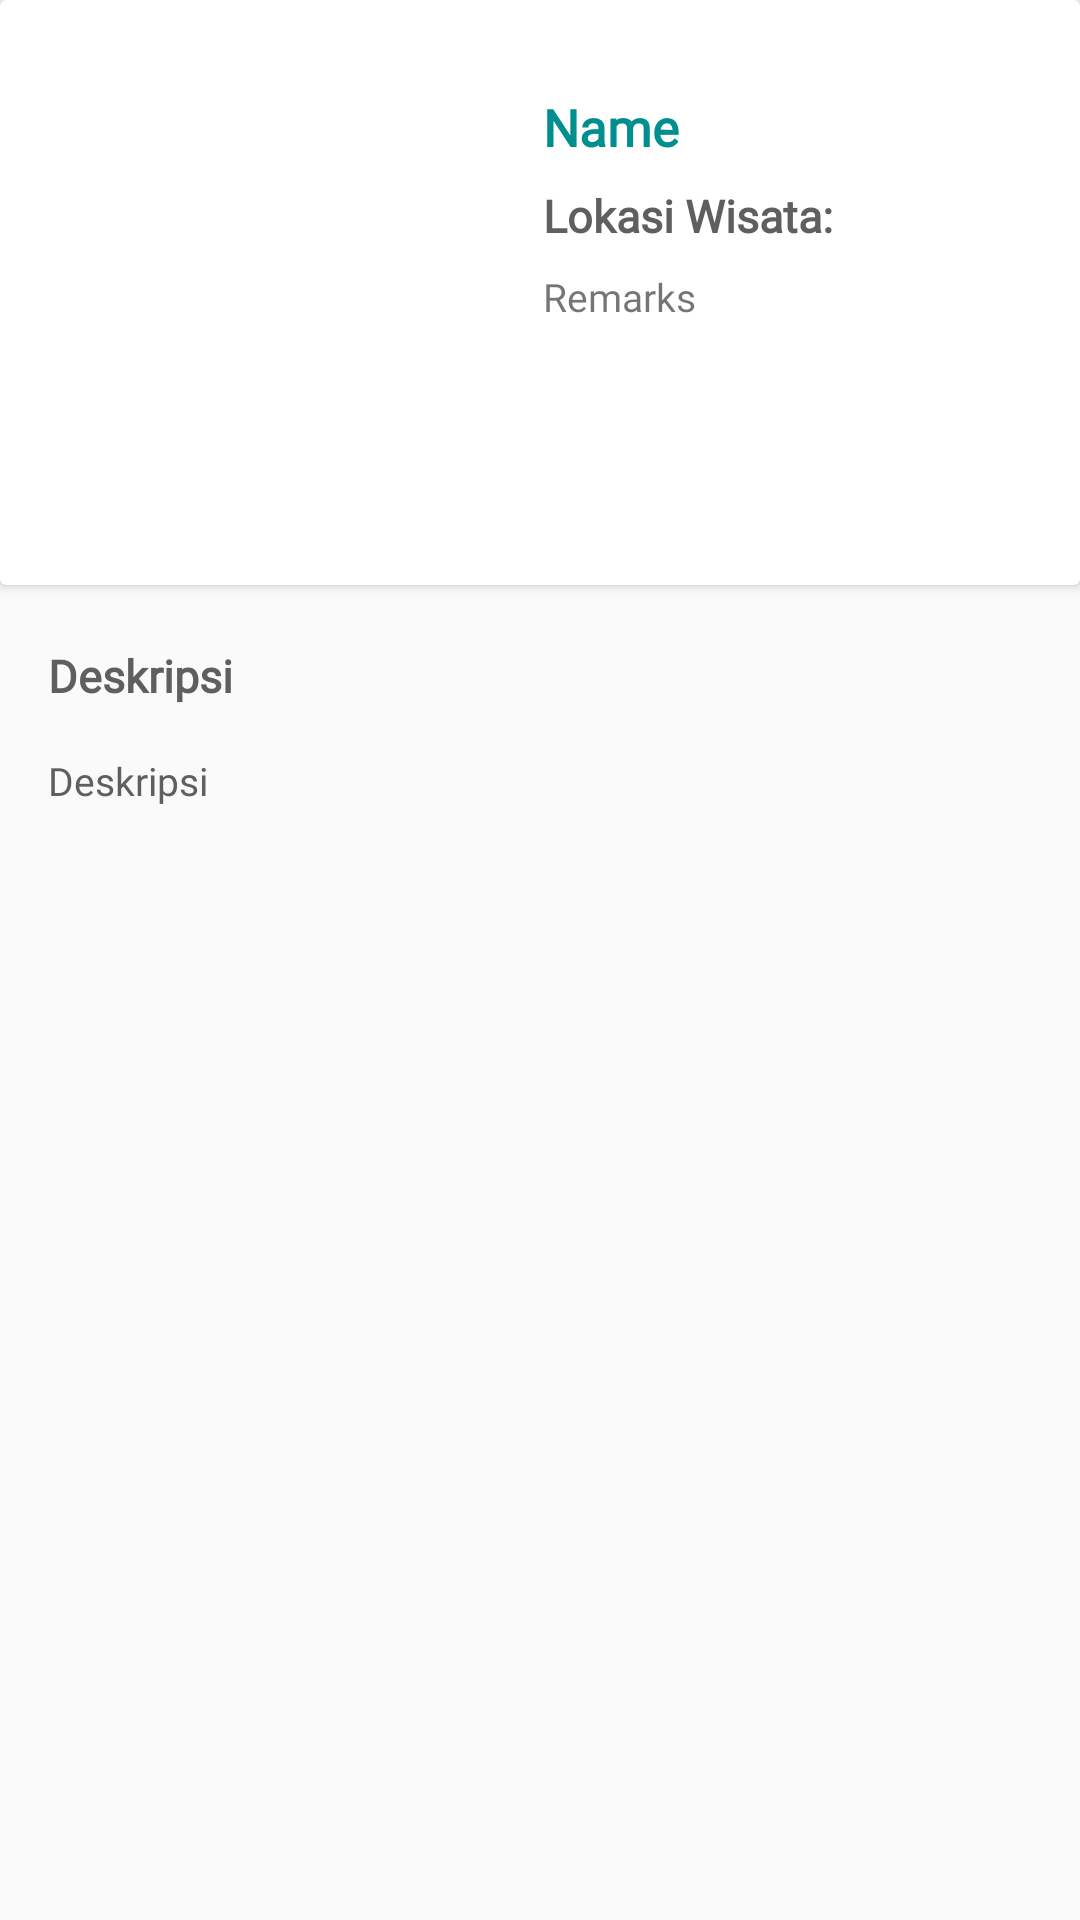

Android layout source for this screen:
<!-- AndroidManifest.xml: application theme AppThemeSplash -->
<!-- res/layout/activity_detail_wisata.xml -->
<?xml version="1.0" encoding="utf-8"?>
<FrameLayout xmlns:android="http://schemas.android.com/apk/res/android"
    xmlns:tools="http://schemas.android.com/tools"
    android:orientation="vertical"
    android:layout_width="match_parent"
    android:layout_height="match_parent"
    tools:context=".DetailWisataAcitivity">

    <LinearLayout
        android:orientation="vertical"
        android:layout_width="match_parent"
        android:layout_height="wrap_content">


        <android.support.v7.widget.CardView
            android:layout_width="match_parent"
            android:layout_height="wrap_content">

            <RelativeLayout
                android:layout_width="match_parent"
                android:layout_height="195dp"
                android:padding="15dp">

                <ImageView
                    android:id="@+id/img_item_photo"
                    tools:src="@android:color/darker_gray"
                    android:scaleType="centerCrop"
                    android:layout_width="150dp"
                    android:layout_height="230dp" />

                <TextView
                    android:id="@+id/tv_item_name"
                    android:text="Name"
                    style="@style/TextH1"
                    android:layout_toRightOf="@id/img_item_photo"
                    android:layout_width="match_parent"
                    android:layout_height="wrap_content"
                    android:layout_marginTop="16dp"/>

                <TextView
                    android:id="@+id/tv_lokasi_wisata"
                    android:text="Lokasi Wisata:"
                    style="@style/TextH2"
                    android:layout_toRightOf="@id/img_item_photo"
                    android:layout_below="@id/tv_item_name"
                    android:layout_width="match_parent"
                    android:layout_height="wrap_content" />

                <TextView
                    android:id="@+id/tv_alamat_lokasi"
                    android:text="Remarks"
                    style="@style/TextH3"
                    android:layout_toRightOf="@id/img_item_photo"
                    android:layout_below="@id/tv_lokasi_wisata"
                    android:layout_width="match_parent"
                    android:layout_height="wrap_content" />

            </RelativeLayout>

        </android.support.v7.widget.CardView>

        <TextView
            android:id="@+id/deskripsi"
            android:text="Deskripsi"
            style="@style/TextContent"
            android:layout_marginTop="20dp"
            android:layout_marginBottom="16dp"
            android:lineSpacingMultiplier="1"
            android:layout_width="match_parent"
            android:layout_height="wrap_content" />

        <TableLayout
            android:layout_width="match_parent"
            android:layout_height="wrap_content"
            android:layout_marginLeft="16dp"
            android:layout_marginRight="16dp"
            android:layout_marginBottom="16dp">

            <TableRow
                android:layout_width="match_parent"
                android:layout_height="wrap_content"
                android:layout_marginBottom="8dp">

                <TextView
                    android:id="@+id/content_detail"
                    style="@style/TextContent2"
                    android:lineSpacingMultiplier="1.2"
                    android:text="Deskripsi" />

            </TableRow>

        </TableLayout>

    </LinearLayout>

</FrameLayout>
<!-- resources referenced by this layout -->
<resources>
  <style name="TextContent" parent="TextAppearance.AppCompat">
          <item name="android:layout_width">wrap_content</item>
          <item name="android:layout_height">match_parent</item>
          <item name="android:textSize">15sp</item>
          <item name="android:textStyle">bold</item>
          <item name="android:textColor">@color/colorGray2</item>
          <item name="android:fontFamily">@font/mregular</item>
          <item name="android:layout_marginRight">16dp</item>
          <item name="android:layout_marginLeft">16dp</item>
      </style>
  <style name="TextContent2" parent="TextAppearance.AppCompat">
          <item name="android:layout_width">wrap_content</item>
          <item name="android:layout_height">match_parent</item>
          <item name="android:textSize">13sp</item>
          <item name="android:textColor">@color/colorGray2</item>
          <item name="android:fontFamily">@font/mregular</item>
      </style>
  <style name="TextH1">
          <item name="android:layout_width">match_parent</item>
          <item name="android:layout_height">wrap_content</item>
          <item name="android:textSize">17sp</item>
          <item name="android:fontFamily">@font/mmedium</item>
          <item name="android:textStyle">bold</item>
          <item name="android:textColor">@color/colorHijauLight</item>
          <item name="android:layout_marginRight">16dp</item>
          <item name="android:layout_marginLeft">16dp</item>
          <item name="android:layout_marginBottom">8dp</item>
      </style>
  <style name="TextH2">
          <item name="android:layout_width">match_parent</item>
          <item name="android:layout_height">wrap_content</item>
          <item name="android:textSize">15sp</item>
          <item name="android:fontFamily">@font/mregular</item>
          <item name="android:textColor">@color/colorGray2</item>
          <item name="android:textStyle">bold</item>
          <item name="android:layout_marginRight">16dp</item>
          <item name="android:layout_marginLeft">16dp</item>
          <item name="android:layout_marginBottom">8dp</item>
      </style>
  <style name="TextH3">
          <item name="android:layout_width">match_parent</item>
          <item name="android:layout_height">wrap_content</item>
          <item name="android:textSize">13sp</item>
          <item name="android:fontFamily">@font/mregular</item>
          <item name="android:layout_marginRight">16dp</item>
          <item name="android:layout_marginLeft">16dp</item>
          <item name="android:layout_marginBottom">8dp</item>
      </style>
  <style name="AppThemeSplash" parent="Theme.AppCompat.Light.NoActionBar">
          
          <item name="colorPrimary">@color/colorPrimary</item>
          <item name="colorPrimaryDark">@color/colorPrimaryDark</item>
          <item name="colorAccent">@color/colorAccent</item>
      </style>
  <color name="colorGray2">#5F5F5F</color>
  <color name="colorHijauLight">#008E8F</color>
  <color name="colorPrimary">#008E8F</color>
  <color name="colorPrimaryDark">#005C5C</color>
  <color name="colorAccent">#D81B60</color>
</resources>
